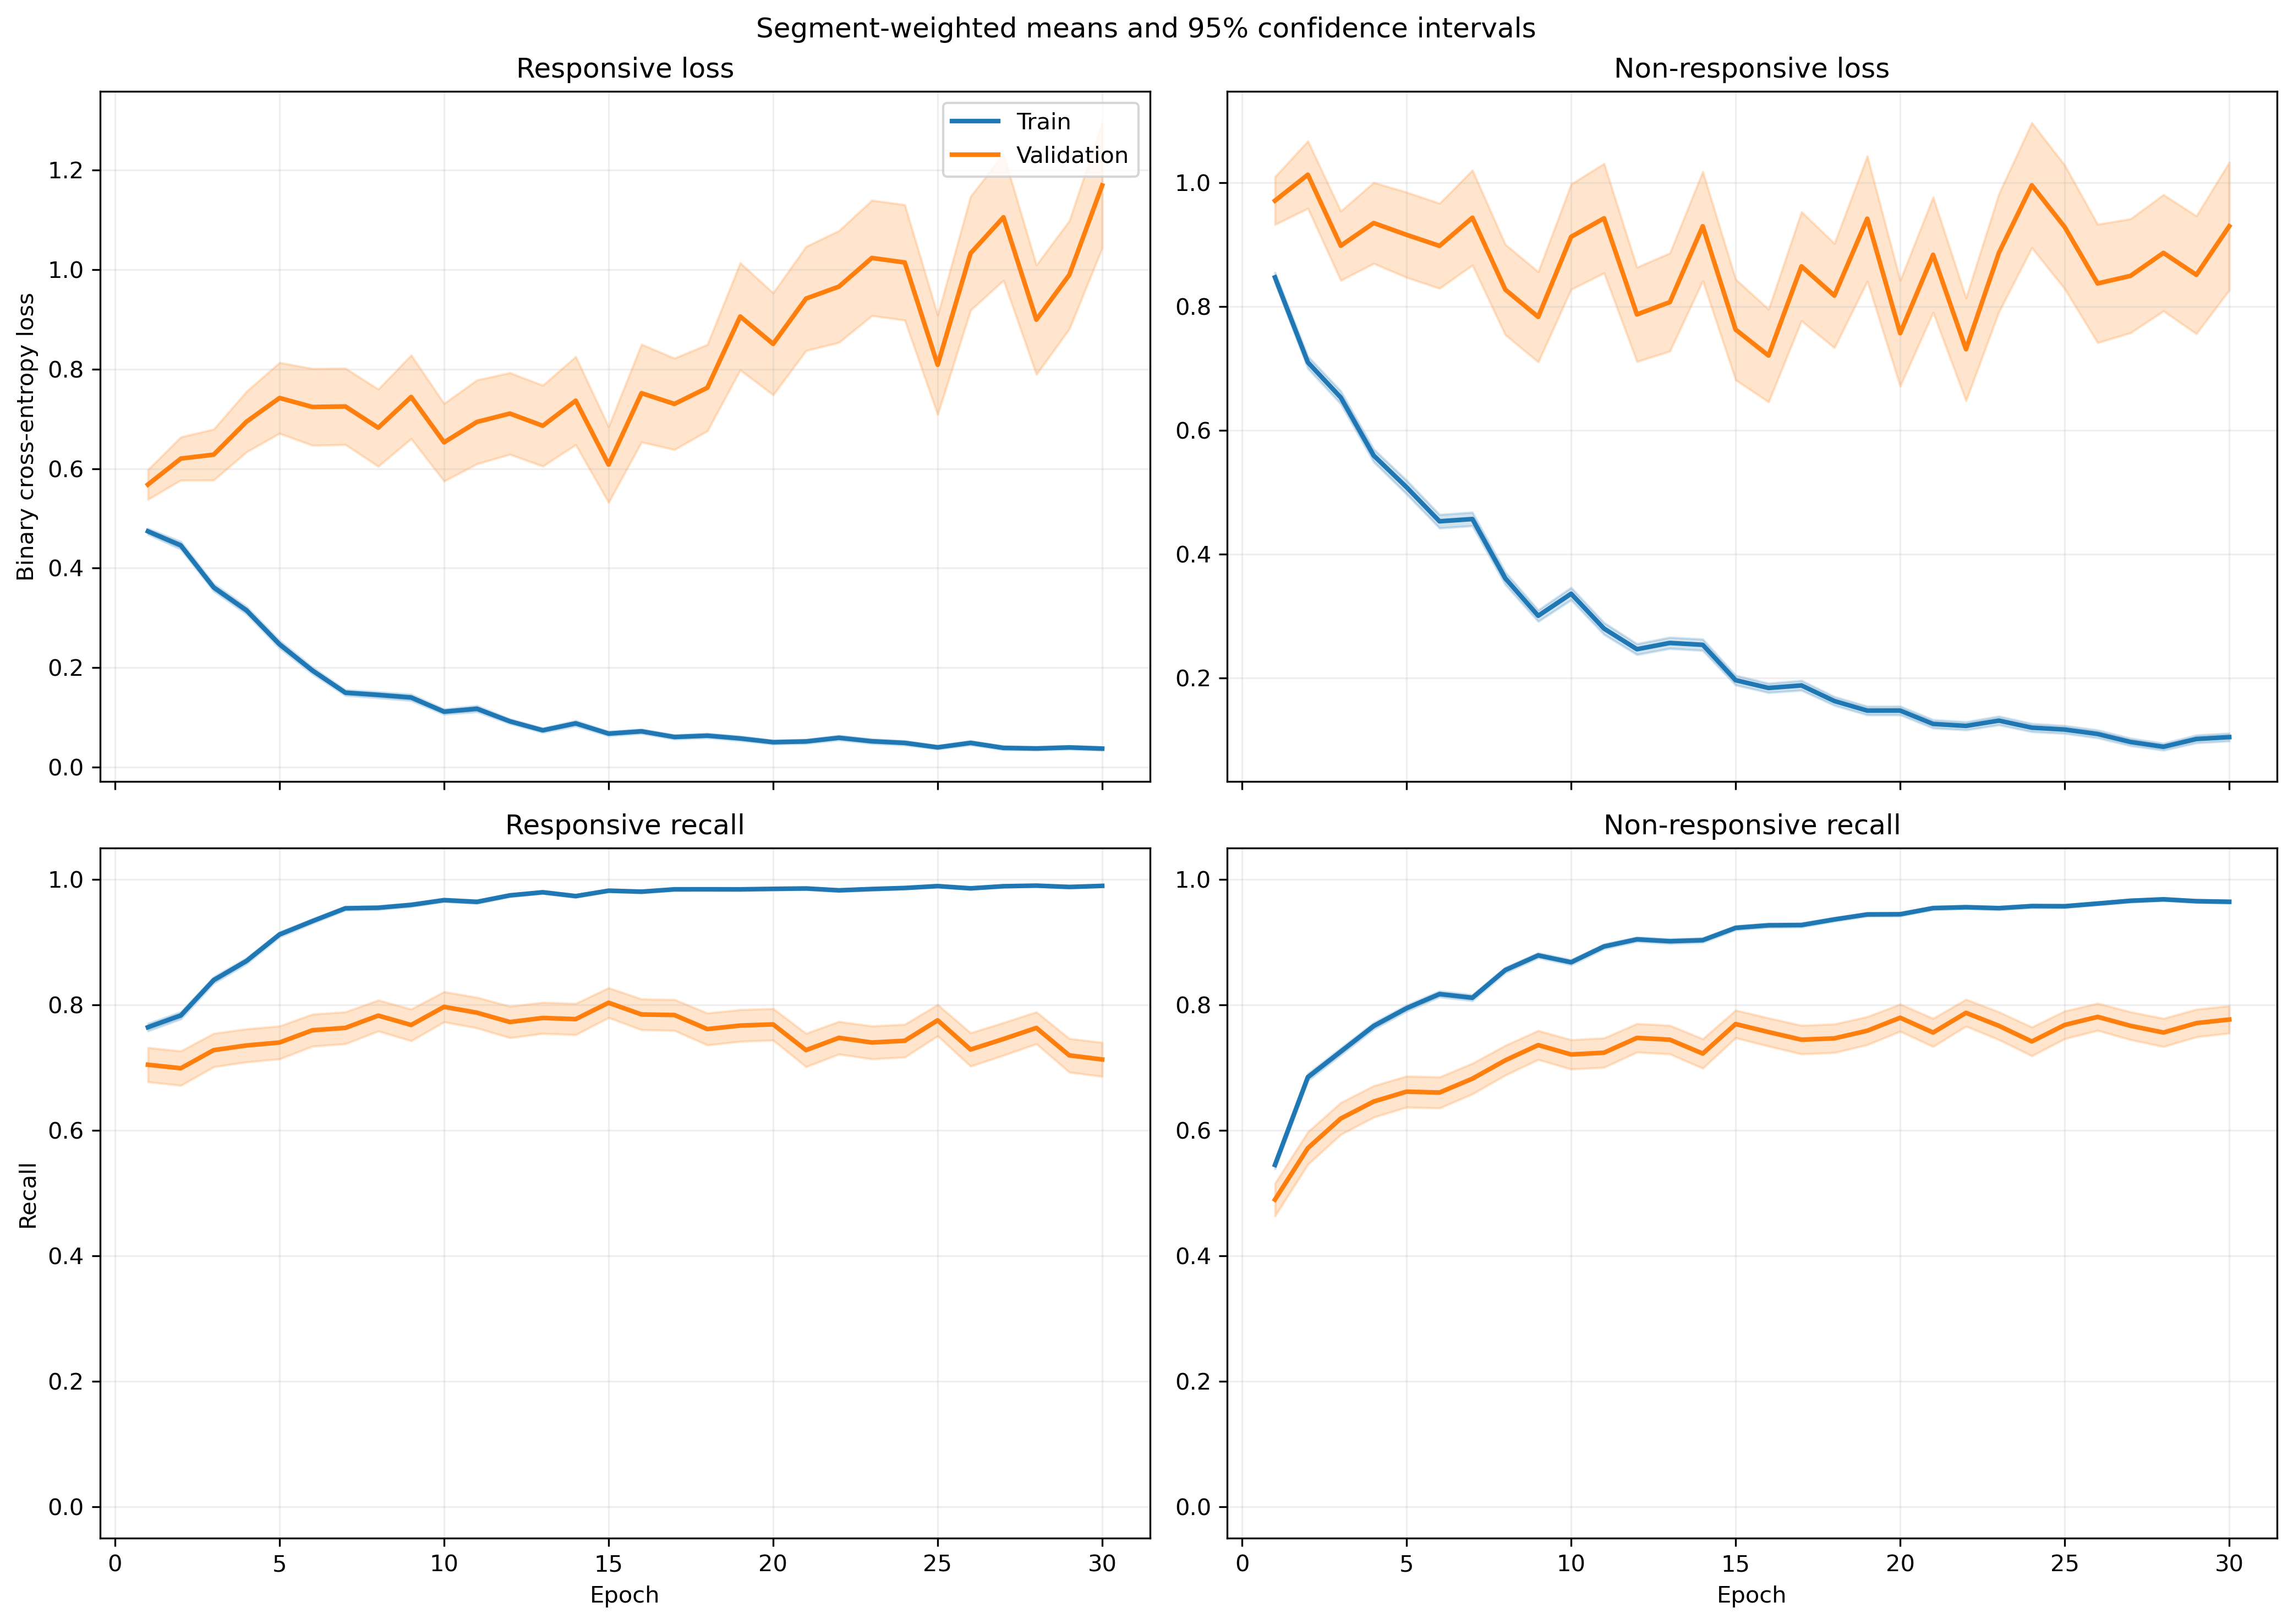

Data behind this chart, as committed beside it:
fold, epoch, split, r_loss, r_loss_count, r_loss_sum, r_loss_sum_sq, r_recall, r_recall_count, r_recall_sum, r_recall_sum_sq, nr_loss, nr_loss_count, nr_loss_sum, nr_loss_sum_sq, nr_recall, nr_recall_count, nr_recall_sum, nr_recall_sum_sq
1, 1, train, 0.4592, 1063, 488.1, 479, 0.7676, 1063, 816.0, 816.0, 0.9133, 1401, 1279, 1981, 0.5318, 1401, 745.0, 745.0
1, 1, validation, 0.1004, 10, 1.004, 0.1244, 1.0, 10, 10.0, 10.0, , 0, 0.0, 0.0, , 0, 0.0, 0.0
1, 2, train, 0.4837, 1063, 514.2, 620.4, 0.7498, 1063, 797.0, 797.0, 0.6365, 1401, 891.7, 1376, 0.7138, 1401, 1000, 1000
1, 2, validation, 0.1257, 10, 1.257, 0.2449, 1.0, 10, 10.0, 10.0, , 0, 0.0, 0.0, , 0, 0.0, 0.0
1, 3, train, 0.3563, 1063, 378.8, 439.5, 0.8241, 1063, 876.0, 876.0, 0.7345, 1401, 1029, 2032, 0.7052, 1401, 988.0, 988.0
1, 3, validation, 0.06277, 10, 0.6277, 0.06694, 1.0, 10, 10.0, 10.0, , 0, 0.0, 0.0, , 0, 0.0, 0.0
1, 4, train, 0.2956, 1063, 314.3, 394.9, 0.8805, 1063, 936.0, 936.0, 0.5982, 1401, 838, 1563, 0.748, 1401, 1048, 1048
1, 4, validation, 0.06854, 10, 0.6854, 0.0767, 1.0, 10, 10.0, 10.0, , 0, 0.0, 0.0, , 0, 0.0, 0.0
1, 5, train, 0.2065, 1063, 219.5, 221.5, 0.9285, 1063, 987.0, 987.0, 0.4831, 1401, 676.8, 1314, 0.8001, 1401, 1121, 1121
1, 5, validation, 0.03851, 10, 0.3851, 0.01777, 1.0, 10, 10.0, 10.0, , 0, 0.0, 0.0, , 0, 0.0, 0.0
1, 6, train, 0.1521, 1063, 161.7, 236.7, 0.9501, 1063, 1010, 1010, 0.4202, 1401, 588.7, 1481, 0.8344, 1401, 1169, 1169
1, 6, validation, 0.2032, 10, 2.032, 3.376, 0.9, 10, 9.0, 9.0, , 0, 0.0, 0.0, , 0, 0.0, 0.0
1, 7, train, 0.1087, 1063, 115.6, 88.47, 0.9784, 1063, 1040, 1040, 0.4587, 1401, 642.6, 1264, 0.7909, 1401, 1108, 1108
1, 7, validation, 0.03776, 10, 0.3776, 0.01957, 1.0, 10, 10.0, 10.0, , 0, 0.0, 0.0, , 0, 0.0, 0.0
1, 8, train, 0.1669, 1063, 177.4, 303.3, 0.9398, 1063, 999.0, 999.0, 0.3051, 1401, 427.4, 1052, 0.8901, 1401, 1247, 1247
1, 8, validation, 0.01106, 10, 0.1106, 0.001829, 1.0, 10, 10.0, 10.0, , 0, 0.0, 0.0, , 0, 0.0, 0.0
1, 9, train, 0.1604, 1063, 170.5, 361.5, 0.9501, 1063, 1010, 1010, 0.3151, 1401, 441.5, 1134, 0.8801, 1401, 1233, 1233
1, 9, validation, 0.03748, 10, 0.3748, 0.0661, 1.0, 10, 10.0, 10.0, , 0, 0.0, 0.0, , 0, 0.0, 0.0
1, 10, train, 0.1355, 1063, 144.1, 307.4, 0.9633, 1063, 1024, 1024, 0.2749, 1401, 385.2, 891.7, 0.8894, 1401, 1246, 1246
1, 10, validation, 0.01447, 10, 0.1447, 0.002519, 1.0, 10, 10.0, 10.0, , 0, 0.0, 0.0, , 0, 0.0, 0.0
1, 11, train, 0.2325, 1063, 247.1, 798.6, 0.9285, 1063, 987.0, 987.0, 0.2993, 1401, 419.3, 1318, 0.8994, 1401, 1260, 1260
1, 11, validation, 0.00428, 10, 0.0428, 0.0002358, 1.0, 10, 10.0, 10.0, , 0, 0.0, 0.0, , 0, 0.0, 0.0
1, 12, train, 0.05456, 1063, 58, 53.85, 0.9878, 1063, 1050, 1050, 0.2926, 1401, 409.9, 923.2, 0.8837, 1401, 1238, 1238
1, 12, validation, 0.0164, 10, 0.164, 0.006113, 1.0, 10, 10.0, 10.0, , 0, 0.0, 0.0, , 0, 0.0, 0.0
1, 13, train, 0.07003, 1063, 74.44, 122.9, 0.9793, 1063, 1041, 1041, 0.2135, 1401, 299.1, 762.3, 0.9186, 1401, 1287, 1287
1, 13, validation, 0.01352, 10, 0.1352, 0.002728, 1.0, 10, 10.0, 10.0, , 0, 0.0, 0.0, , 0, 0.0, 0.0
1, 14, train, 0.08764, 1063, 93.16, 146.6, 0.9746, 1063, 1036, 1036, 0.1811, 1401, 253.7, 511.6, 0.9272, 1401, 1299, 1299
1, 14, validation, 0.01505, 10, 0.1505, 0.00294, 1.0, 10, 10.0, 10.0, , 0, 0.0, 0.0, , 0, 0.0, 0.0
1, 15, train, 0.07694, 1063, 81.79, 183.6, 0.9784, 1063, 1040, 1040, 0.1915, 1401, 268.3, 608.9, 0.9251, 1401, 1296, 1296
1, 15, validation, 0.04936, 10, 0.4936, 0.1631, 1.0, 10, 10.0, 10.0, , 0, 0.0, 0.0, , 0, 0.0, 0.0
1, 16, train, 0.08429, 1063, 89.6, 107.5, 0.9765, 1063, 1038, 1038, 0.1397, 1401, 195.7, 327.7, 0.94, 1401, 1317, 1317
1, 16, validation, 0.02278, 10, 0.2278, 0.01366, 1.0, 10, 10.0, 10.0, , 0, 0.0, 0.0, , 0, 0.0, 0.0
1, 17, train, 0.05937, 1063, 63.11, 96.41, 0.9878, 1063, 1050, 1050, 0.1633, 1401, 228.8, 444.6, 0.9279, 1401, 1300, 1300
1, 17, validation, 0.01166, 10, 0.1166, 0.006722, 1.0, 10, 10.0, 10.0, , 0, 0.0, 0.0, , 0, 0.0, 0.0
1, 18, train, 0.03194, 1063, 33.95, 43.87, 0.9944, 1063, 1057, 1057, 0.1831, 1401, 256.5, 595.4, 0.9279, 1401, 1300, 1300
1, 18, validation, 0.00324, 10, 0.0324, 0.000159, 1.0, 10, 10.0, 10.0, , 0, 0.0, 0.0, , 0, 0.0, 0.0
1, 19, train, 0.0474, 1063, 50.39, 35.76, 0.9887, 1063, 1051, 1051, 0.1293, 1401, 181.1, 298.8, 0.9443, 1401, 1323, 1323
1, 19, validation, 0.007857, 10, 0.07857, 0.001441, 1.0, 10, 10.0, 10.0, , 0, 0.0, 0.0, , 0, 0.0, 0.0
1, 20, train, 0.02719, 1063, 28.9, 38.19, 0.9925, 1063, 1055, 1055, 0.2196, 1401, 307.7, 825, 0.9158, 1401, 1283, 1283
1, 20, validation, 0.00138, 10, 0.0138, 2.4355206505788374e-05, 1.0, 10, 10.0, 10.0, , 0, 0.0, 0.0, , 0, 0.0, 0.0
1, 21, train, 0.03504, 1063, 37.25, 74.13, 0.9925, 1063, 1055, 1055, 0.1208, 1401, 169.3, 433, 0.9572, 1401, 1341, 1341
1, 21, validation, 0.003247, 10, 0.03247, 0.0003352, 1.0, 10, 10.0, 10.0, , 0, 0.0, 0.0, , 0, 0.0, 0.0
1, 22, train, 0.1595, 1063, 169.5, 423.4, 0.952, 1063, 1012, 1012, 0.07804, 1401, 109.3, 176.3, 0.9665, 1401, 1354, 1354
1, 22, validation, 0.01129, 10, 0.1129, 0.002839, 1.0, 10, 10.0, 10.0, , 0, 0.0, 0.0, , 0, 0.0, 0.0
1, 23, train, 0.03029, 1063, 32.2, 43.45, 0.9944, 1063, 1057, 1057, 0.118, 1401, 165.3, 362.8, 0.9579, 1401, 1342, 1342
1, 23, validation, 0.004794, 10, 0.04794, 0.0003866, 1.0, 10, 10.0, 10.0, , 0, 0.0, 0.0, , 0, 0.0, 0.0
1, 24, train, 0.06732, 1063, 71.56, 118.7, 0.9765, 1063, 1038, 1038, 0.068, 1401, 95.27, 207.8, 0.9793, 1401, 1372, 1372
1, 24, validation, 0.02643, 10, 0.2643, 0.05909, 1.0, 10, 10.0, 10.0, , 0, 0.0, 0.0, , 0, 0.0, 0.0
1, 25, train, 0.04983, 1063, 52.97, 96.38, 0.9784, 1063, 1040, 1040, 0.1279, 1401, 179.2, 506.7, 0.9515, 1401, 1333, 1333
1, 25, validation, 0.03806, 10, 0.3806, 0.139, 1.0, 10, 10.0, 10.0, , 0, 0.0, 0.0, , 0, 0.0, 0.0
1, 26, train, 0.03026, 1063, 32.16, 34.27, 0.9897, 1063, 1052, 1052, 0.09375, 1401, 131.3, 367.3, 0.9714, 1401, 1361, 1361
1, 26, validation, 0.001427, 10, 0.01427, 3.1375003345601726e-05, 1.0, 10, 10.0, 10.0, , 0, 0.0, 0.0, , 0, 0.0, 0.0
1, 27, train, 0.06302, 1063, 67, 74.44, 0.9774, 1063, 1039, 1039, 0.09137, 1401, 128, 282.2, 0.9672, 1401, 1355, 1355
1, 27, validation, 0.005984, 10, 0.05984, 0.000648, 1.0, 10, 10.0, 10.0, , 0, 0.0, 0.0, , 0, 0.0, 0.0
1, 28, train, 0.0299, 1063, 31.78, 37.92, 0.9906, 1063, 1053, 1053, 0.07492, 1401, 105, 283.5, 0.9743, 1401, 1365, 1365
1, 28, validation, 0.003474, 10, 0.03474, 0.0007307, 1.0, 10, 10.0, 10.0, , 0, 0.0, 0.0, , 0, 0.0, 0.0
1, 29, train, 0.02033, 1063, 21.61, 42.49, 0.9962, 1063, 1059, 1059, 0.2475, 1401, 346.7, 1120, 0.9094, 1401, 1274, 1274
1, 29, validation, 0.001175, 10, 0.01175, 1.7887575268105138e-05, 1.0, 10, 10.0, 10.0, , 0, 0.0, 0.0, , 0, 0.0, 0.0
1, 30, train, 0.03224, 1063, 34.27, 42.96, 0.9934, 1063, 1056, 1056, 0.1002, 1401, 140.4, 318.4, 0.9657, 1401, 1353, 1353
1, 30, validation, 0.004811, 10, 0.04811, 0.0003123, 1.0, 10, 10.0, 10.0, , 0, 0.0, 0.0, , 0, 0.0, 0.0
... 1,140 more rows
